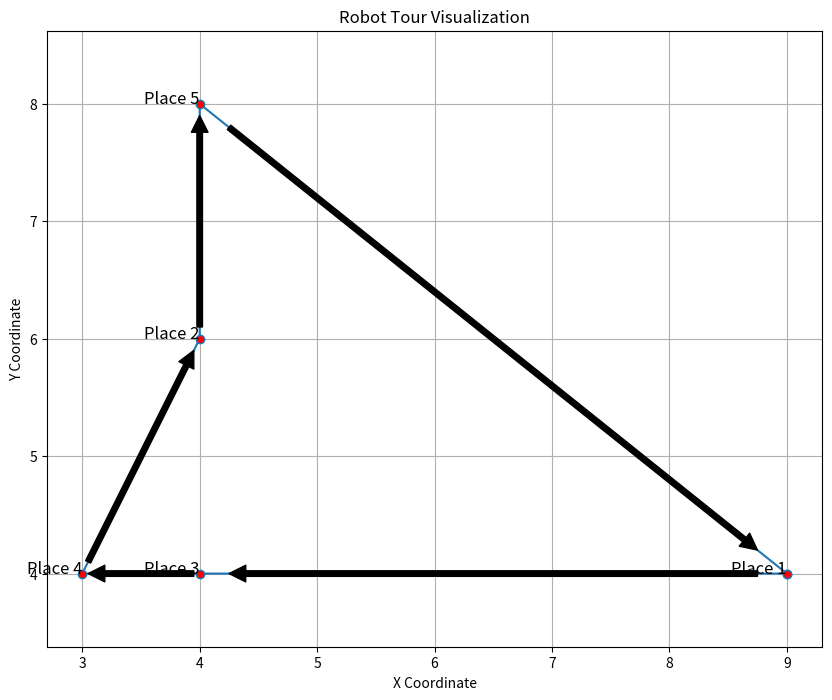

The script that saved this image:
import matplotlib.pyplot as plt
import numpy as np

# Coordinates of the places
places = {'Place 1': (9, 4), 'Place 2': (4, 6), 'Place 3': (4, 4), 'Place 4': (3, 4), 'Place 5': (4, 8)}

# Tour order based on the solution provided
tour_order = ['Place 1', 'Place 3', 'Place 4', 'Place 2', 'Place 5', 'Place 1']

# Extracting coordinates in the order of the tour
x_coords = [places[place][0] for place in tour_order]
y_coords = [places[place][1] for place in tour_order]

# Visualizing the tour
plt.figure(figsize=(10, 8))
plt.plot(x_coords, y_coords, '-o', mfc='red')  # Path and points
# Mark each move with an arrow
for i in range(len(x_coords)-1):
    plt.annotate('', xy=(x_coords[i + 1], y_coords[i + 1]), xytext=(x_coords[i], y_coords[i]),
                 arrowprops=dict(facecolor='black', shrink=0.05))

# Annotate places
for i, place in enumerate(tour_order):
    if i < len(tour_order) - 1:  # Avoid duplicating the start/end annotation
        plt.text(x_coords[i], y_coords[i], f"{place}", fontsize=12, ha='right')

plt.title('Robot Tour Visualization')
plt.xlabel('X Coordinate')
plt.ylabel('Y Coordinate')
plt.grid(True)
plt.axis('equal')
plt.show()